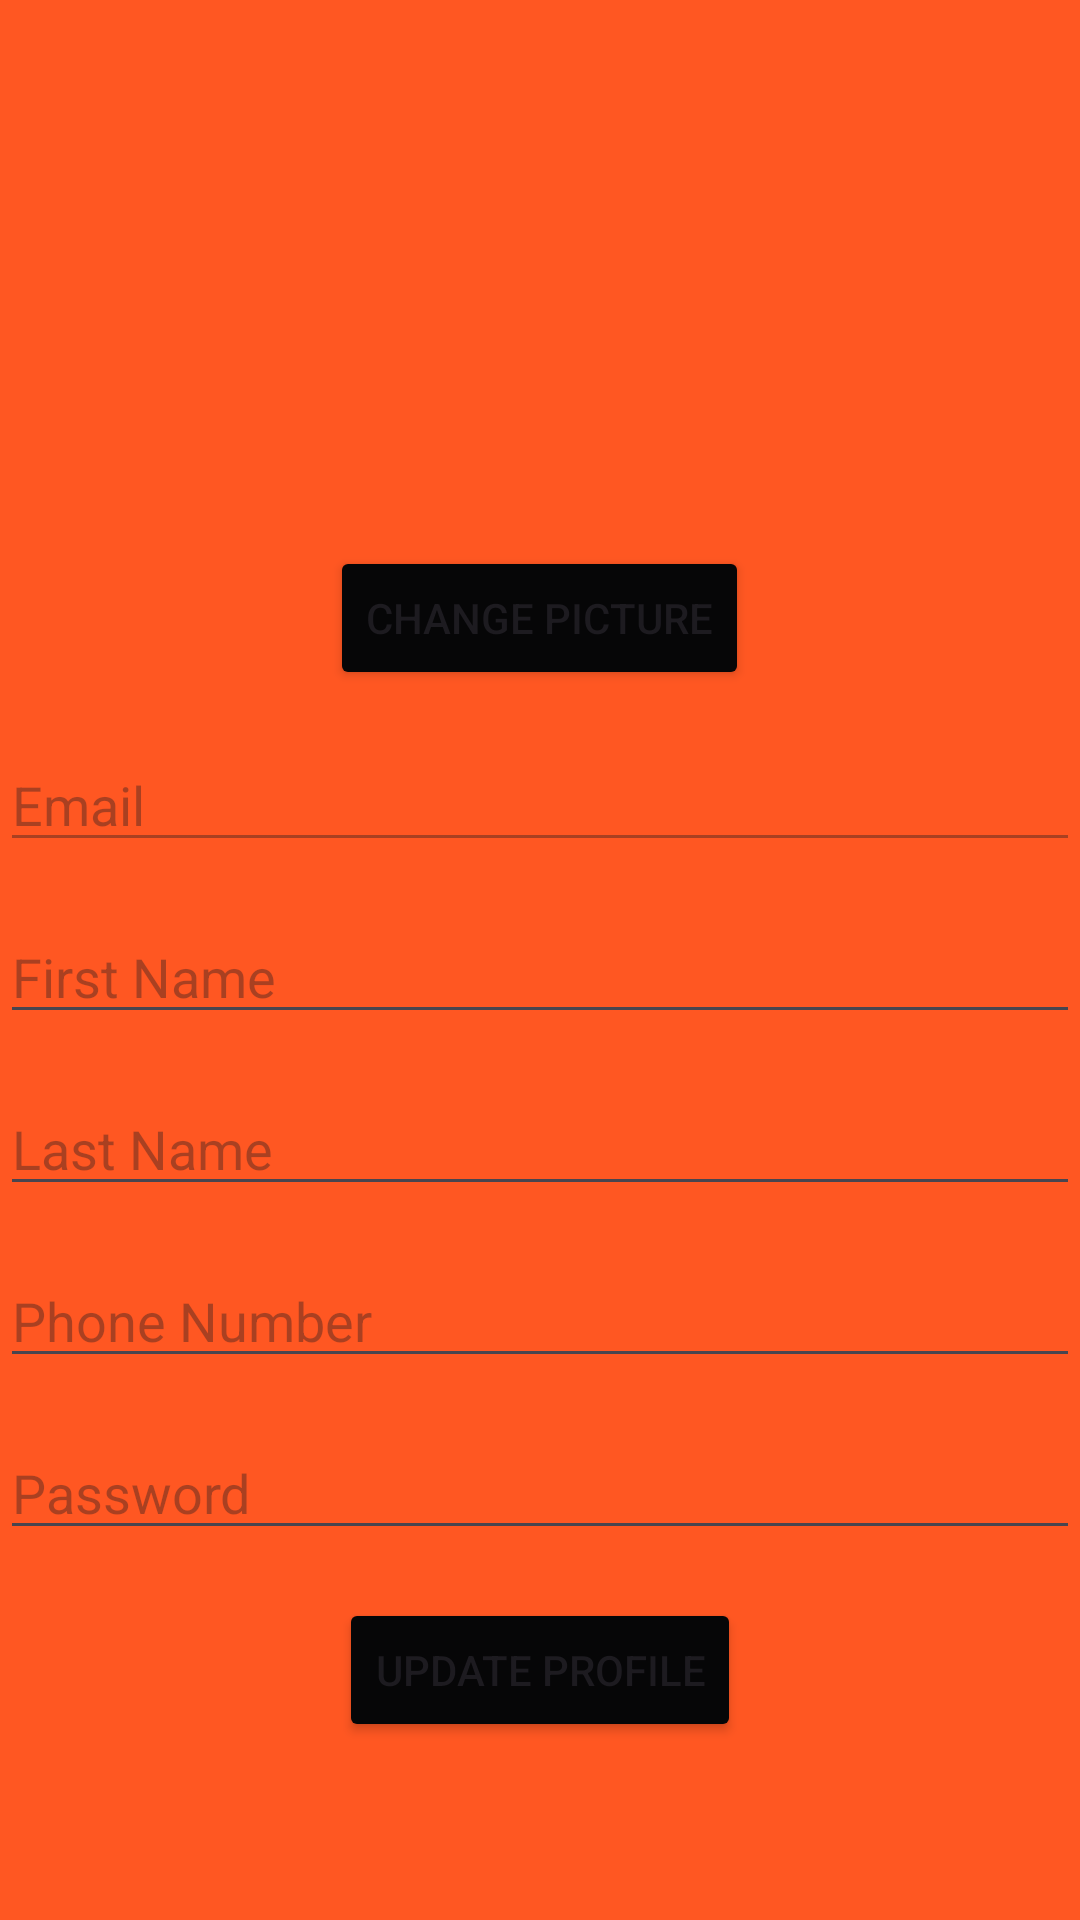

The Android layout XML behind this screen, and the referenced resources:
<!-- AndroidManifest.xml: application theme Theme.Project -->
<!-- res/layout/fragment_profile.xml -->
<?xml version="1.0" encoding="utf-8"?>
<RelativeLayout xmlns:android="http://schemas.android.com/apk/res/android"
    android:layout_width="match_parent"
    android:background="#FF5722"

    android:layout_height="match_parent">

    
    <ImageView
        android:id="@+id/imageProfile"
        android:layout_width="150dp"
        android:layout_height="150dp"
        android:layout_centerHorizontal="true"
        android:layout_marginTop="16dp"
        android:src="@drawable/default_profile_image" />

    
    <Button
        android:id="@+id/btnChangePicture"
        android:layout_width="wrap_content"
        android:layout_height="wrap_content"
        android:layout_below="@id/imageProfile"
        android:layout_marginTop="16dp"
        android:layout_centerHorizontal="true"
        android:backgroundTint="#060607"
        android:text="Change Picture" />

    
    <EditText
        android:id="@+id/editTextEmail"
        android:layout_width="match_parent"
        android:layout_height="wrap_content"
        android:layout_below="@id/btnChangePicture"
        android:layout_marginTop="16dp"
        android:hint="Email"
        android:inputType="textEmailAddress"
        android:enabled="false" />

    
    <EditText
        android:id="@+id/editTextFirstName"
        android:layout_width="match_parent"
        android:layout_height="wrap_content"
        android:layout_below="@id/editTextEmail"
        android:layout_marginTop="16dp"
        android:hint="First Name"
        android:inputType="text" />

    
    <EditText
        android:id="@+id/editTextLastName"
        android:layout_width="match_parent"
        android:layout_height="wrap_content"
        android:layout_below="@id/editTextFirstName"
        android:layout_marginTop="16dp"
        android:hint="Last Name"
        android:inputType="text" />

    
    <EditText
        android:id="@+id/editTextPhone"
        android:layout_width="match_parent"
        android:layout_height="wrap_content"
        android:layout_below="@id/editTextLastName"
        android:layout_marginTop="16dp"
        android:hint="Phone Number"
        android:inputType="phone" />

    
    <EditText
        android:id="@+id/editTextPassword"
        android:layout_width="match_parent"
        android:layout_height="wrap_content"
        android:layout_below="@id/editTextPhone"
        android:layout_marginTop="16dp"
        android:hint="Password"
        android:inputType="textPassword" />

    
    <Button
        android:id="@+id/btnUpdateProfile"
        android:layout_width="wrap_content"
        android:layout_height="wrap_content"
        android:layout_below="@id/editTextPassword"
        android:layout_marginTop="16dp"
        android:layout_centerHorizontal="true"
        android:backgroundTint="#060607"

        android:text="Update Profile" />

</RelativeLayout>
<!-- resources referenced by this layout -->
<resources>
  <style name="Theme.Project" parent="Base.Theme.Project">
          
      </style>
  <style name="Base.Theme.Project" parent="Theme.Material3.DayNight.NoActionBar">
          
          
      </style>
</resources>
